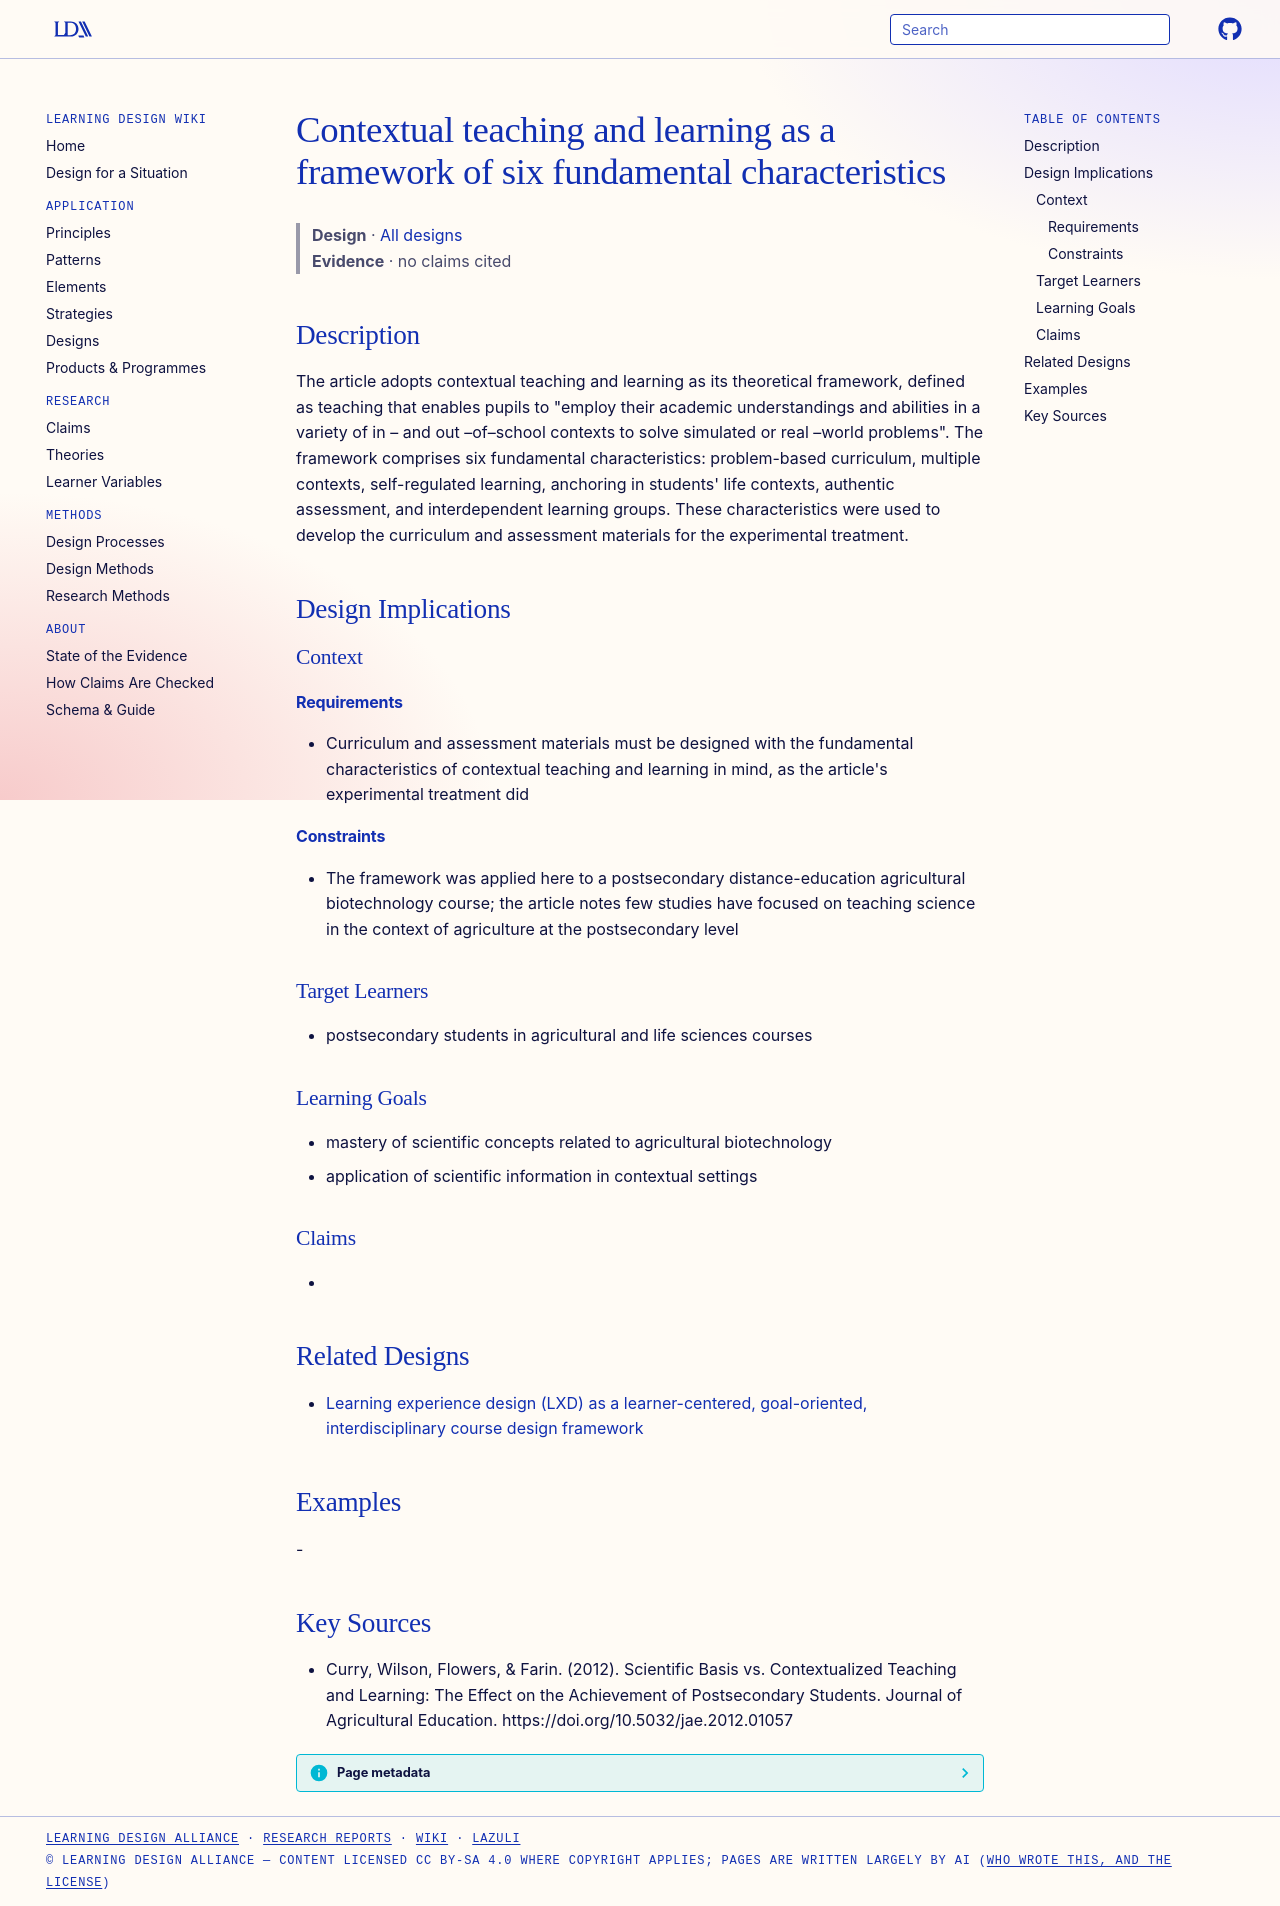

repository: Learning-Design-Alliance/learning-wiki · page: designs/ctl-six-fundamental-characteristics-framework/index.html · generator: mkdocs

---
type: design
id: ctl-six-fundamental-characteristics-framework
title: Contextual teaching and learning as a framework of six fundamental characteristics
description: "The article adopts contextual teaching and learning as its theoretical framework, defined as teaching that enables pupils to \"employ their academic understandings and abilities in a variety of in – and out –of–school..."
status: review
generated:
  by: "process:settle-candidates"
  at: 2026-11-01
sources:
  - id: curry-2012
    resource: "https://doi.org/10.5032/jae.2012.01057"
    title: "Curry, Wilson, Flowers, & Farin. (2012). Scientific Basis vs. Contextualized Teaching and Learning: The Effect on the Achievement of Postsecondary Students. Journal of Agricultural Education. https://doi.org/10.5032/jae.2012.01057"
    author: "Curry, Wilson, Flowers, & Farin"
---

# Contextual teaching and learning as a framework of six fundamental characteristics

> **Design** · [All designs](index.md)
> **Evidence** · no claims cited

## Description
The article adopts contextual teaching and learning as its theoretical framework, defined as teaching that enables pupils to "employ their academic understandings and abilities in a variety of in – and out –of–school contexts to solve simulated or real –world problems". The framework comprises six fundamental characteristics: problem-based curriculum, multiple contexts, self-regulated learning, anchoring in students' life contexts, authentic assessment, and interdependent learning groups. These characteristics were used to develop the curriculum and assessment materials for the experimental treatment.

## Design Implications

### Context
#### Requirements
- Curriculum and assessment materials must be designed with the fundamental characteristics of contextual teaching and learning in mind, as the article's experimental treatment did
#### Constraints
- The framework was applied here to a postsecondary distance-education agricultural biotechnology course; the article notes few studies have focused on teaching science in the context of agriculture at the postsecondary level

### Target Learners
- postsecondary students in agricultural and life sciences courses

### Learning Goals
- mastery of scientific concepts related to agricultural biotechnology
- application of scientific information in contextual settings

### Claims
- 

## Related Designs

- [Learning experience design (LXD) as a learner-centered, goal-oriented, interdisciplinary course design framework](lxd-framework-five-fundamentals.md)

## Examples
-

## Key Sources
- Curry, Wilson, Flowers, & Farin. (2012). Scientific Basis vs. Contextualized Teaching and Learning: The Effect on the Achievement of Postsecondary Students. Journal of Agricultural Education. https://doi.org/10.5032/jae.2012.01057
